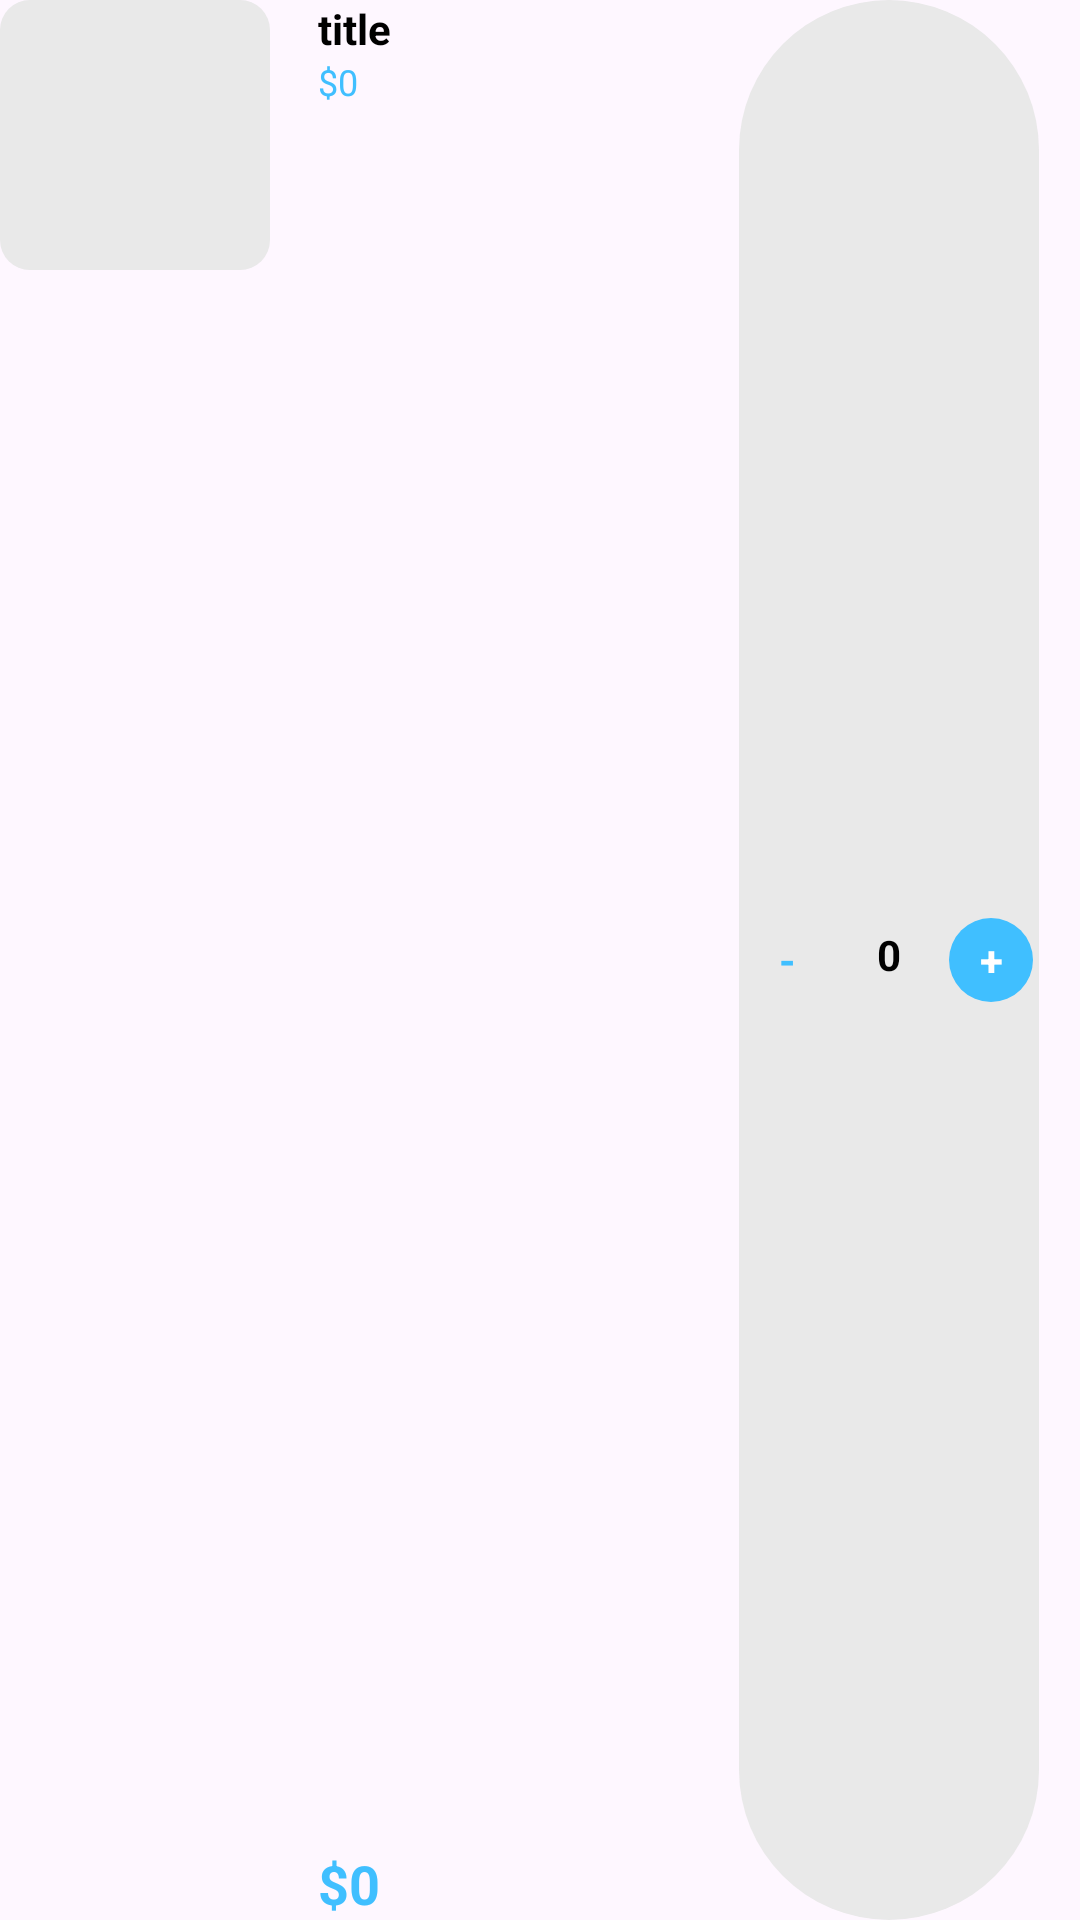

The Android layout XML behind this screen, and the referenced resources:
<!-- AndroidManifest.xml: application theme Theme.MyApplication -->
<!-- res/layout/viewholder_cart.xml -->
<?xml version="1.0" encoding="utf-8"?>
<androidx.constraintlayout.widget.ConstraintLayout xmlns:android="http://schemas.android.com/apk/res/android"
    xmlns:app="http://schemas.android.com/apk/res-auto"
    xmlns:tools="http://schemas.android.com/tools"
    android:layout_width="match_parent"
    android:layout_height="wrap_content"
    android:layout_marginTop="8dp">

    <View
        android:id="@+id/view4"
        android:layout_width="90dp"
        android:layout_height="90dp"
        android:background="@drawable/grey_background"
        app:layout_constraintStart_toStartOf="parent"
        app:layout_constraintTop_toTopOf="parent" />

    <ImageView
        android:id="@+id/pic"
        android:layout_width="90dp"
        android:layout_height="90dp"
        app:layout_constraintBottom_toBottomOf="parent"
        app:layout_constraintStart_toStartOf="parent"
        app:layout_constraintTop_toTopOf="parent"
        app:layout_constraintVertical_bias="1.0"
        tools:srcCompat="@tools:sample/avatars" />

    <TextView
        android:id="@+id/titleTxt"
        android:layout_width="wrap_content"
        android:layout_height="wrap_content"
        android:layout_marginStart="16dp"
        android:text="title"
        android:textStyle="bold"
        android:textColor="@color/black"
        app:layout_constraintStart_toEndOf="@+id/view4"
        app:layout_constraintTop_toTopOf="parent" />

    <TextView
        android:id="@+id/feeEachItem"
        android:layout_width="51dp"
        android:layout_height="18dp"
        android:text="$0"
        android:textSize="12sp"
        android:textColor="@color/blue"
        app:layout_constraintStart_toStartOf="@+id/titleTxt"
        app:layout_constraintTop_toBottomOf="@+id/titleTxt" />

    <TextView
        android:id="@+id/totalEachItem"
        android:layout_width="wrap_content"
        android:layout_height="wrap_content"
        android:text="$0"
        android:textColor="@color/blue"
        android:textSize="18dp"
        android:textStyle="bold"
        app:layout_constraintBottom_toBottomOf="parent"
        app:layout_constraintStart_toStartOf="@+id/feeEachItem"
        app:layout_constraintTop_toBottomOf="@+id/feeEachItem"
        app:layout_constraintVertical_bias="1.0" />

    <androidx.constraintlayout.widget.ConstraintLayout
        android:layout_width="100dp"
        android:layout_height="match_parent"
        app:layout_constraintEnd_toEndOf="parent"
        app:layout_constraintHorizontal_bias="0.948"
        app:layout_constraintStart_toStartOf="parent"
        android:background="@drawable/grey_background2"
        tools:layout_editor_absoluteY="58dp">

        <TextView
            android:id="@+id/plusCartBtn"
            android:layout_width="28dp"
            android:layout_height="28dp"
            android:layout_marginTop="2dp"
            android:layout_marginEnd="2dp"
            android:layout_marginBottom="2dp"
            android:background="@drawable/blue_button_bg"
            android:gravity="center"
            android:text="+"
            android:textColor="@color/white"
            android:textStyle="bold"
            app:layout_constraintBottom_toBottomOf="parent"
            app:layout_constraintEnd_toEndOf="parent"
            app:layout_constraintTop_toTopOf="parent" />

        <TextView
            android:id="@+id/numberItemTxt"
            android:layout_width="wrap_content"
            android:layout_height="wrap_content"
            android:layout_marginBottom="4dp"
            android:text="0"
            android:textColor="@color/black"
            android:textStyle="bold"
            app:layout_constraintBottom_toBottomOf="parent"
            app:layout_constraintEnd_toEndOf="parent"
            app:layout_constraintStart_toStartOf="parent"
            app:layout_constraintTop_toTopOf="parent"/>

        <TextView
            android:id="@+id/minusCartTxt"
            android:layout_width="28dp"
            android:layout_height="28dp"
            android:layout_marginStart="2dp"
            android:layout_marginTop="2dp"
            android:layout_marginBottom="2dp"
            android:text="-"
            android:gravity="center"
            android:textStyle="bold"
            android:textColor="@color/blue"
            android:background="@drawable/white_oval"
            app:layout_constraintBottom_toBottomOf="parent"
            app:layout_constraintStart_toStartOf="parent"
            app:layout_constraintTop_toTopOf="parent" />
    </androidx.constraintlayout.widget.ConstraintLayout>

</androidx.constraintlayout.widget.ConstraintLayout>
<!-- resources referenced by this layout -->
<resources>
  <color name="black">#FF000000</color>
  <color name="blue">#40BFFF</color>
  <color name="white">#FFFFFFFF</color>
  <!-- drawable blue_button_bg (drawable) -->
  <?xml version="1.0" encoding="utf-8"?>
  <selector xmlns:android="http://schemas.android.com/apk/res/android">
      <item>
          <shape android:shape="rectangle">
              <corners android:radius="60dp"/>
              <solid android:color="@color/blue"/>
  
          </shape>
      </item>
  </selector>
  <!-- drawable grey_background (drawable) -->
  <?xml version="1.0" encoding="utf-8"?>
  <selector xmlns:android="http://schemas.android.com/apk/res/android">
  <item>
      <shape>
          <corners android:radius="10dp"/>
          <solid android:color="#e9e9e9"/>
      </shape>
  </item>
  </selector>
  <!-- drawable grey_background2 (drawable) -->
  <?xml version="1.0" encoding="utf-8"?>
  <selector xmlns:android="http://schemas.android.com/apk/res/android">
  <item>
      <shape>
          <corners android:radius="100dp"/>
          <solid android:color="#e9e9e9"/>
      </shape>
  </item>
  </selector>
  <style name="Theme.MyApplication" parent="Base.Theme.MyApplication">
          <item name="android:windowTranslucentNavigation">true</item>
      </style>
  <style name="Base.Theme.MyApplication" parent="Theme.Material3.DayNight.NoActionBar">
          
          
      </style>
</resources>
